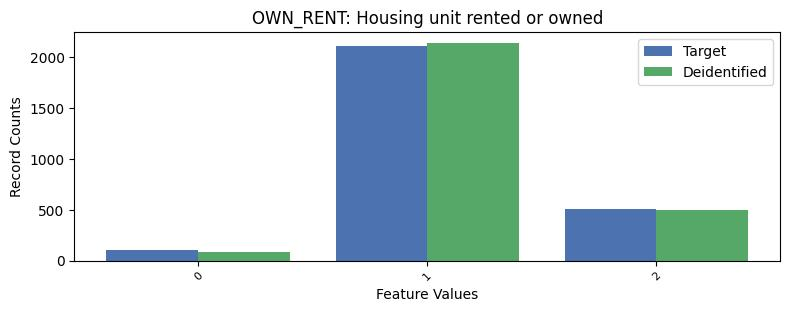

Source data for this figure (header and first rows):
, OWN_RENT, count_target, count_deidentified
0, 1, 2111, 2143
1, 2, 511, 495
2, 0, 102, 86
